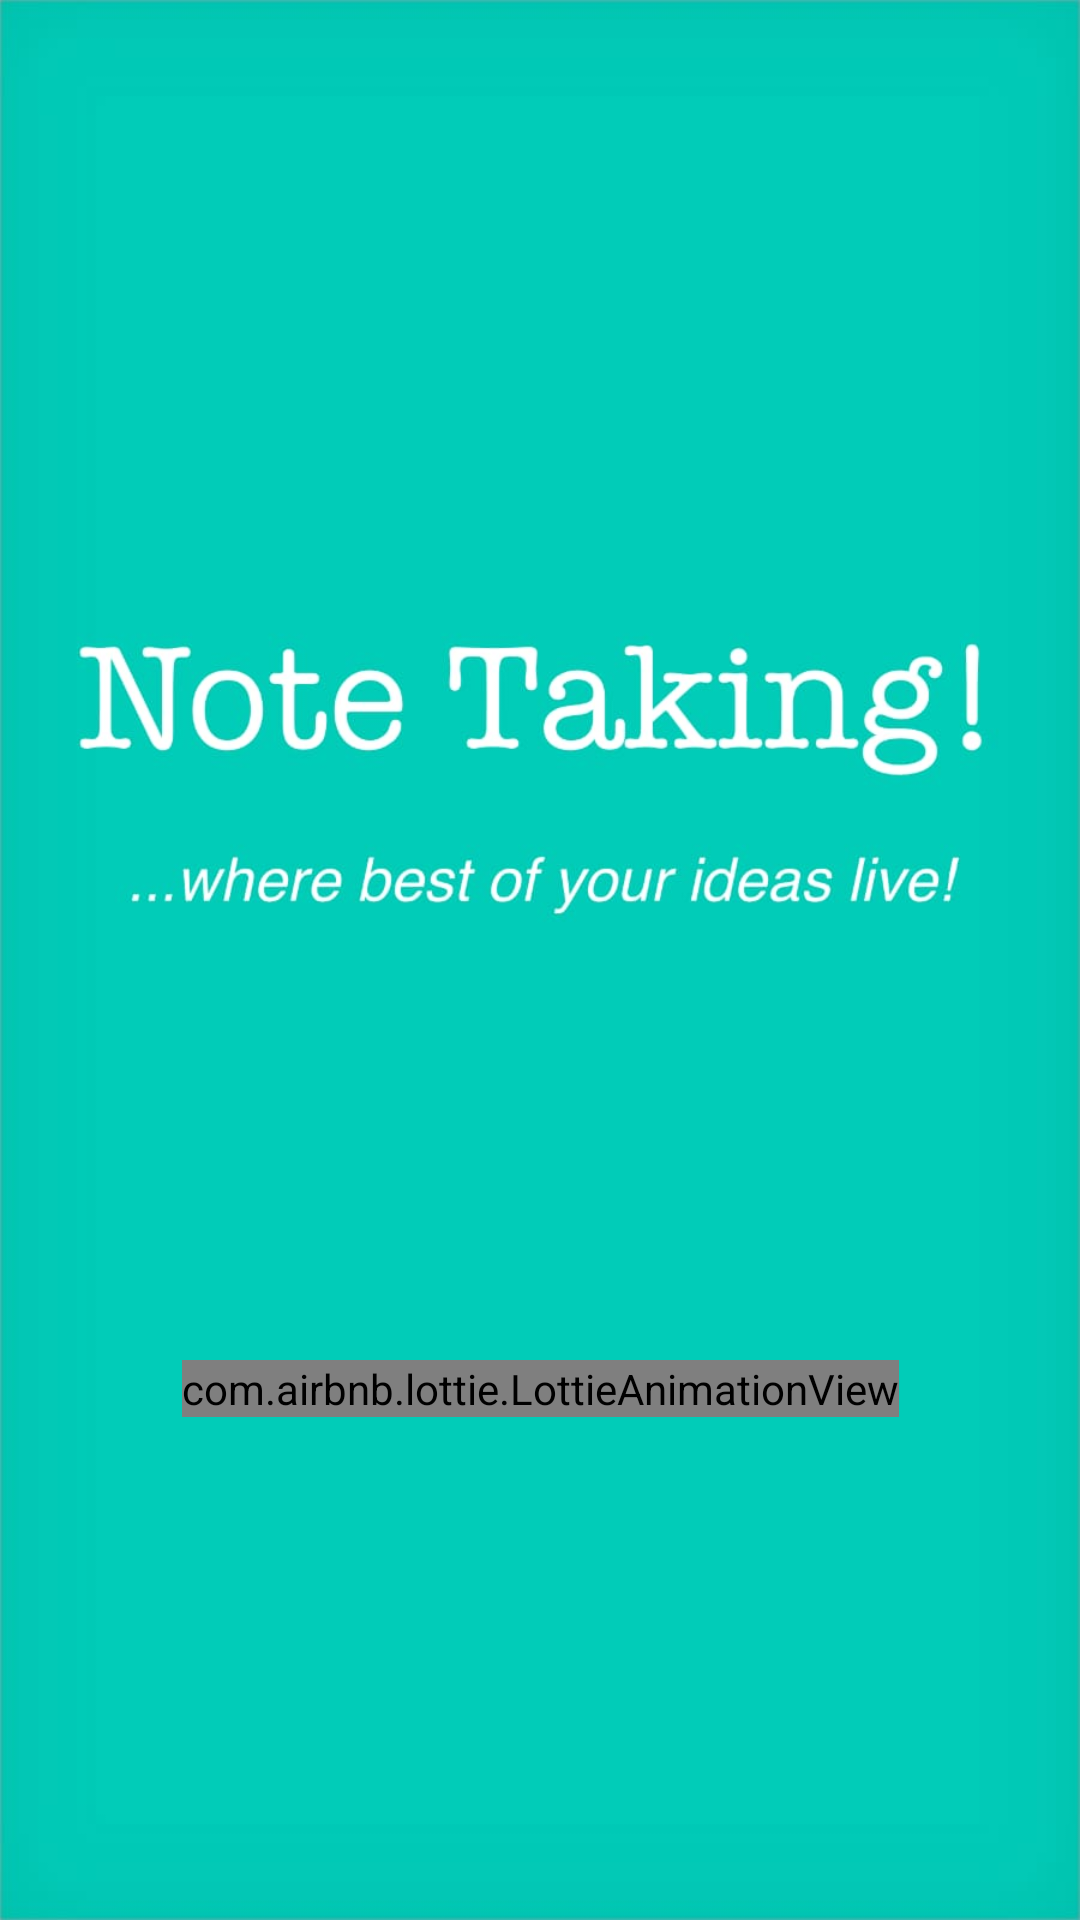

Android layout source for this screen:
<!-- AndroidManifest.xml: application theme Theme.Note -->
<!-- res/layout/activity_splash.xml -->
<?xml version="1.0" encoding="utf-8"?>
<androidx.constraintlayout.widget.ConstraintLayout xmlns:android="http://schemas.android.com/apk/res/android"
    xmlns:app="http://schemas.android.com/apk/res-auto"
    xmlns:tools="http://schemas.android.com/tools"
    android:layout_width="match_parent"
    android:layout_height="match_parent"
    android:layout_gravity="clip_horizontal"
    tools:context=".SplashActivity">

    <ImageView
        android:id="@+id/imageView"
        android:layout_width="match_parent"
        android:layout_height="match_parent"
        android:scaleType="fitXY"
        android:src="@drawable/splash"
        app:layout_constraintBottom_toBottomOf="parent"
        app:layout_constraintEnd_toEndOf="parent"
        app:layout_constraintHorizontal_bias="1.0"
        app:layout_constraintStart_toStartOf="parent"
        app:layout_constraintTop_toTopOf="parent"
        app:layout_constraintVertical_bias="0.0"
        tools:context=".SplashActivity">

    </ImageView>

    <com.airbnb.lottie.LottieAnimationView
        android:id="@+id/animationView"
        android:layout_width="wrap_content"
        android:layout_height="wrap_content"

        app:layout_constraintBottom_toBottomOf="parent"
        app:layout_constraintEnd_toEndOf="@+id/imageView"
        app:layout_constraintStart_toStartOf="parent"
        app:layout_constraintTop_toTopOf="@+id/imageView"
        app:layout_constraintVertical_bias="0.73"
        app:lottie_autoPlay="true"
        app:lottie_loop="false"
        app:lottie_rawRes="@raw/animation" />
</androidx.constraintlayout.widget.ConstraintLayout>
<!-- resources referenced by this layout -->
<resources>
  <!-- drawable splash: jpeg bitmap (drawable, 41005 bytes) -->
  <style name="Theme.Note" parent="Theme.AppCompat.Light">
          
          <item name="colorPrimary">@color/teal_200</item>
          <item name="colorPrimaryVariant">@color/teal_700</item>
          <item name="colorOnPrimary">@color/black</item>
          
          <item name="colorSecondary">@color/teal_200</item>
          <item name="colorSecondaryVariant">@color/teal_700</item>
          <item name="colorOnSecondary">@color/black</item>
          
          <item name="android:statusBarColor" tools:targetApi="l">?attr/colorPrimaryVariant</item>
          
      </style>
  <!-- not gathered from this repository: default colours our renderer supplied (Android Studio template values) -->
  <color name="teal_200">#FF03DAC5</color>
  <color name="teal_700">#FF018786</color>
  <color name="black">#FF000000</color>
</resources>
